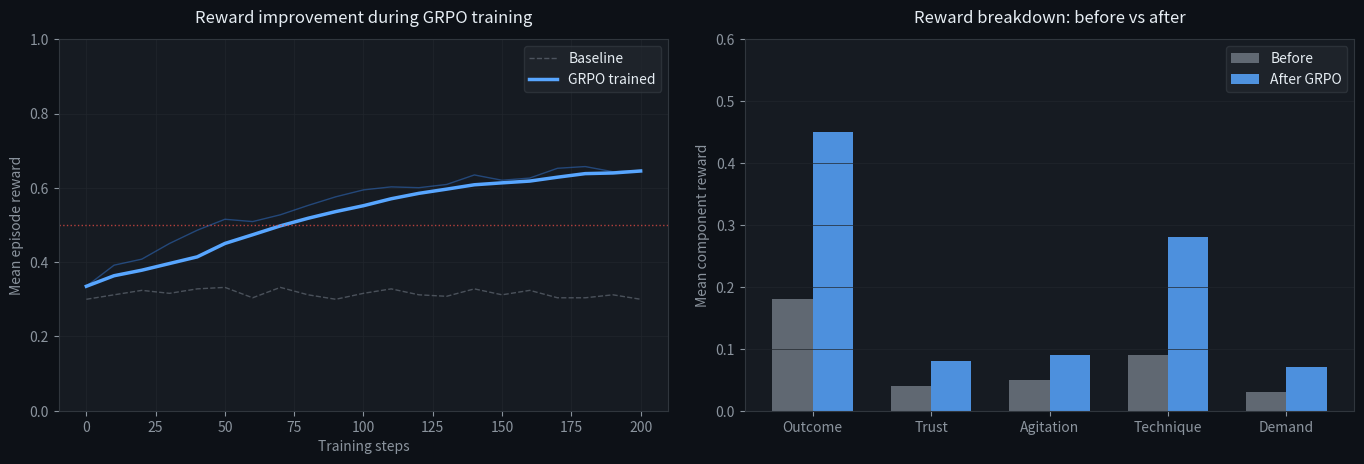

Generate this figure with matplotlib:
"""plot_rewards.py — Generate reward improvement visualization."""
import json, os, math

def smooth(values, window=5):
    return [sum(values[max(0,i-window+1):i+1])/(i-max(0,i-window+1)+1) for i in range(len(values))]

def plot_rewards(log_path="./crisis_negotiator_grpo/reward_log.json"):
    try:
        import matplotlib.pyplot as plt
        import numpy as np
    except ImportError:
        print("pip install matplotlib numpy"); return

    if os.path.exists(log_path):
        with open(log_path) as f: log = json.load(f)
        steps = [e["step"] for e in log if "rewards/mean" in e]
        rewards = [e["rewards/mean"] for e in log if "rewards/mean" in e]
    else:
        print("No log found - generating synthetic demo curve")
        steps = list(range(0, 201, 10))
        rewards = [0.35 + 0.33*(1-math.exp(-s/80)) + 0.03*(hash(str(s))%10-5)/10 for s in steps]
        rewards = [max(0.1, min(0.99, r)) for r in rewards]

    baseline = [0.32 + 0.04*(hash(str(s*13))%10-5)/10 for s in steps]
    smoothed = smooth(rewards, 5)

    fig, (ax1, ax2) = plt.subplots(1, 2, figsize=(14, 5))
    fig.patch.set_facecolor('#0d1117')
    for ax in [ax1, ax2]:
        ax.set_facecolor('#161b22')
        ax.tick_params(colors='#8b949e')
        for s in ax.spines.values(): s.set_edgecolor('#30363d')

    ax1.plot(steps, baseline, color='#6e7681', linewidth=1, linestyle='--', alpha=0.6, label='Baseline')
    ax1.plot(steps, rewards, color='#388bfd', linewidth=1, alpha=0.4)
    ax1.plot(steps, smoothed, color='#58a6ff', linewidth=2.5, label='GRPO trained')
    ax1.axhline(y=0.5, color='#f85149', linewidth=1, linestyle=':', alpha=0.7)
    ax1.set_xlabel('Training steps', color='#8b949e')
    ax1.set_ylabel('Mean episode reward', color='#8b949e')
    ax1.set_title('Reward improvement during GRPO training', color='#e6edf3', pad=12)
    ax1.legend(facecolor='#21262d', edgecolor='#30363d', labelcolor='#e6edf3')
    ax1.set_ylim(0, 1.0)
    ax1.grid(True, color='#21262d', linewidth=0.5)

    components = ['Outcome', 'Trust', 'Agitation', 'Technique', 'Demand']
    before = [0.18, 0.04, 0.05, 0.09, 0.03]
    after = [0.45, 0.08, 0.09, 0.28, 0.07]
    x = range(len(components))
    ax2.bar([i-0.17 for i in x], before, width=0.34, color='#6e7681', label='Before', alpha=0.85)
    ax2.bar([i+0.17 for i in x], after, width=0.34, color='#58a6ff', label='After GRPO', alpha=0.85)
    ax2.set_xticks(list(x)); ax2.set_xticklabels(components, color='#8b949e')
    ax2.set_ylabel('Mean component reward', color='#8b949e')
    ax2.set_title('Reward breakdown: before vs after', color='#e6edf3', pad=12)
    ax2.legend(facecolor='#21262d', edgecolor='#30363d', labelcolor='#e6edf3')
    ax2.set_ylim(0, 0.6)
    ax2.grid(True, axis='y', color='#21262d', linewidth=0.5)

    plt.tight_layout(pad=2)
    plt.savefig('reward_curve.png', dpi=150, bbox_inches='tight', facecolor='#0d1117')
    print("Saved reward_curve.png")

if __name__ == "__main__":
    plot_rewards()
